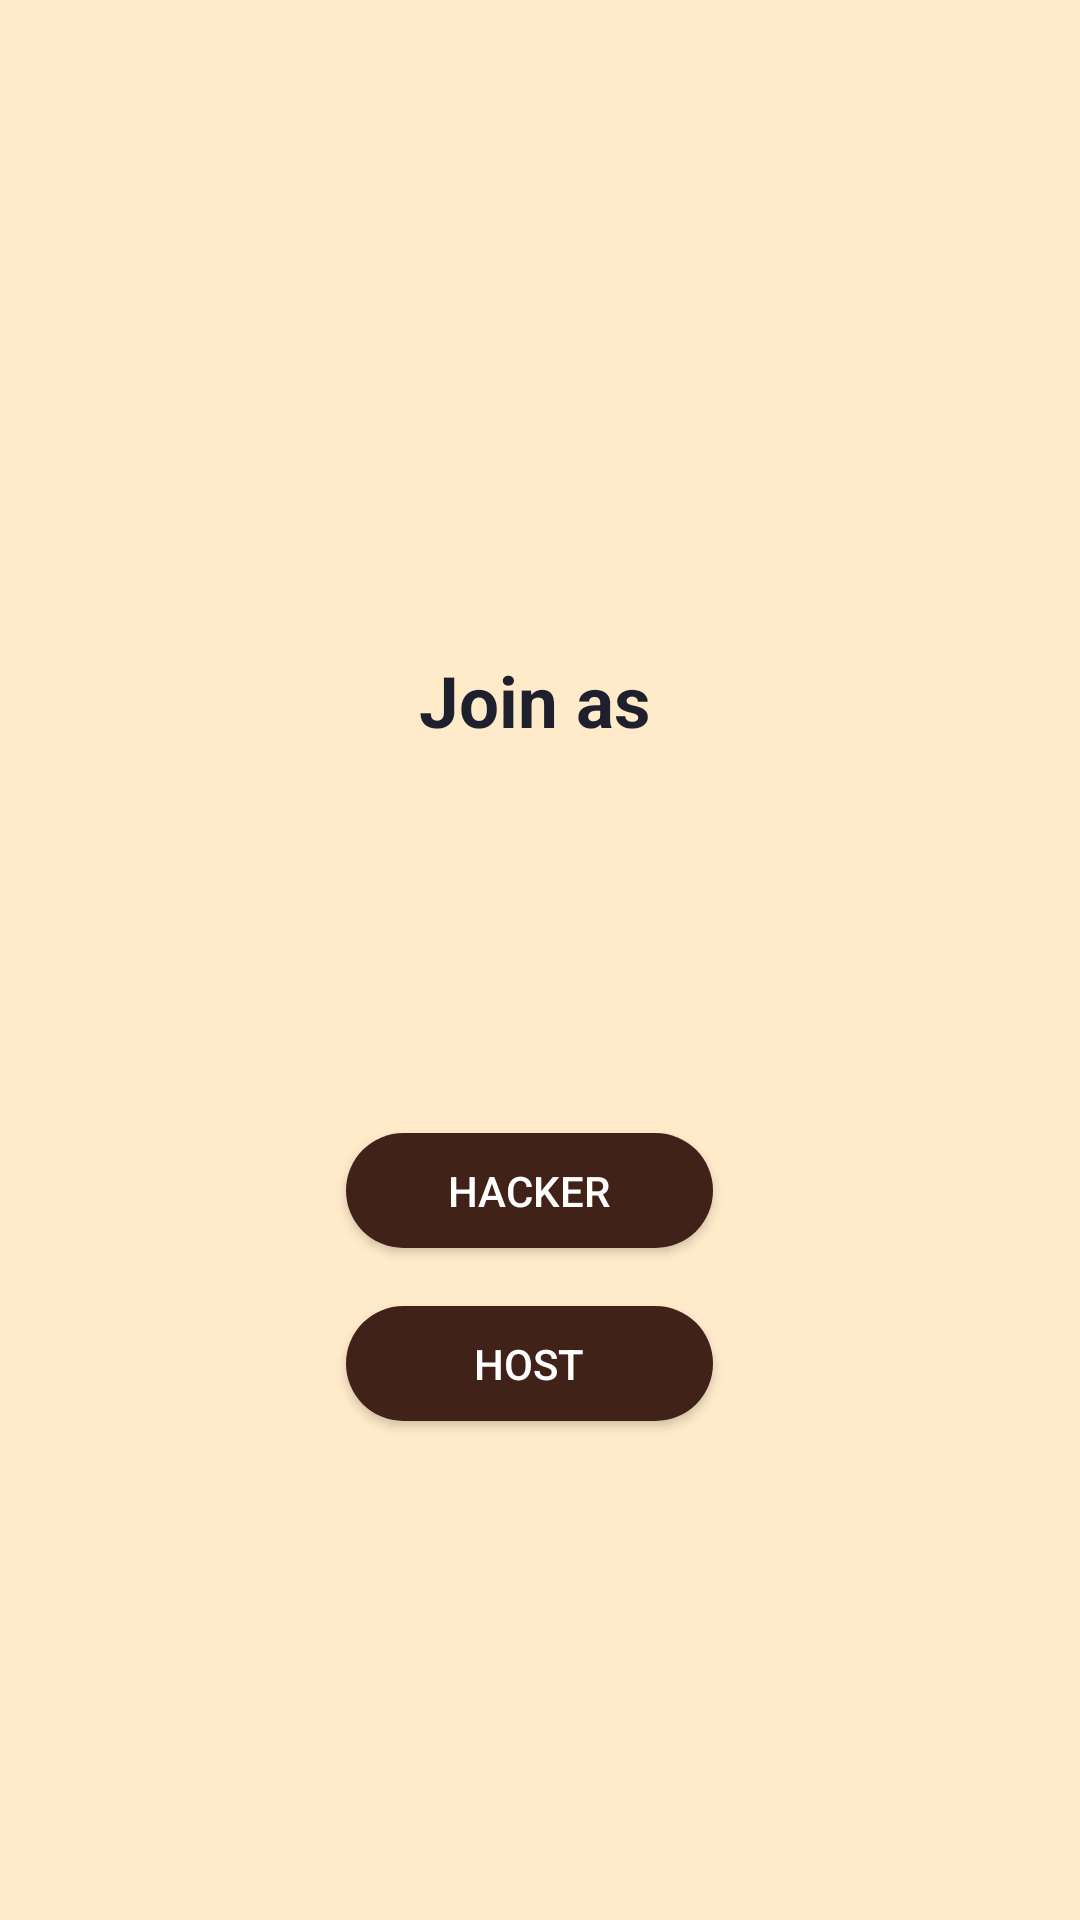

The Android layout XML behind this screen, and the referenced resources:
<!-- AndroidManifest.xml: application theme Theme.HelloHackerMate -->
<!-- res/layout/activity_joinas.xml -->
<?xml version="1.0" encoding="utf-8"?>
<androidx.constraintlayout.widget.ConstraintLayout xmlns:android="http://schemas.android.com/apk/res/android"
    xmlns:app="http://schemas.android.com/apk/res-auto"
    xmlns:tools="http://schemas.android.com/tools"
    android:layout_width="match_parent"
    android:layout_height="match_parent"
    android:background="#FFEACA"
    tools:context=".joinasActivity">

    <TextView
        android:layout_width="0dp"
        android:layout_height="0dp"
        android:autoSizeTextType="uniform"
        android:gravity="center"
        android:text="Join as"
        android:textColor="#1E212D"
        android:textStyle="bold"
        app:layout_constraintBottom_toTopOf="@+id/guideline31"
        app:layout_constraintEnd_toStartOf="@+id/guideline25"
        app:layout_constraintHorizontal_bias="0.49"
        app:layout_constraintLeft_toLeftOf="parent"
        app:layout_constraintRight_toRightOf="parent"
        app:layout_constraintStart_toStartOf="@+id/guideline26"
        app:layout_constraintTop_toTopOf="@+id/guideline32"
        app:layout_constraintVertical_bias="0.361" />

    <androidx.appcompat.widget.AppCompatButton
        android:id="@+id/btn_host"
        android:layout_width="0dp"
        android:layout_height="0dp"
        android:background="@drawable/my_button"
        android:text="host"
        android:textColor="@color/white"
        app:layout_constraintBottom_toTopOf="@+id/guideline30"
        app:layout_constraintEnd_toStartOf="@+id/guideline24"
        app:layout_constraintStart_toStartOf="@+id/guideline23"
        app:layout_constraintTop_toTopOf="@+id/guideline29" />

    <androidx.appcompat.widget.AppCompatButton
        android:id="@+id/btn_hacker"
        android:layout_width="0dp"
        android:layout_height="0dp"
        android:background="@drawable/my_button"
        android:text="hacker"
        android:textColor="@color/white"
        app:layout_constraintBottom_toTopOf="@+id/guideline28"
        app:layout_constraintEnd_toStartOf="@+id/guideline24"
        app:layout_constraintStart_toStartOf="@+id/guideline23"
        app:layout_constraintTop_toTopOf="@+id/guideline27" />

    <androidx.constraintlayout.widget.Guideline
        android:id="@+id/guideline23"
        android:layout_width="wrap_content"
        android:layout_height="wrap_content"
        android:orientation="vertical"
        app:layout_constraintGuide_percent="0.32" />

    <androidx.constraintlayout.widget.Guideline
        android:id="@+id/guideline24"
        android:layout_width="wrap_content"
        android:layout_height="wrap_content"
        android:orientation="vertical"
        app:layout_constraintGuide_percent="0.66" />

    <androidx.constraintlayout.widget.Guideline
        android:id="@+id/guideline25"
        android:layout_width="wrap_content"
        android:layout_height="wrap_content"
        android:orientation="vertical"
        app:layout_constraintGuide_percent="0.63" />

    <androidx.constraintlayout.widget.Guideline
        android:id="@+id/guideline26"
        android:layout_width="wrap_content"
        android:layout_height="wrap_content"
        android:orientation="vertical"
        app:layout_constraintGuide_percent="0.36" />

    <androidx.constraintlayout.widget.Guideline
        android:id="@+id/guideline27"
        android:layout_width="wrap_content"
        android:layout_height="wrap_content"
        android:orientation="horizontal"
        app:layout_constraintGuide_percent="0.59" />

    <androidx.constraintlayout.widget.Guideline
        android:id="@+id/guideline31"
        android:layout_width="wrap_content"
        android:layout_height="wrap_content"
        android:orientation="horizontal"
        app:layout_constraintGuide_percent="0.39" />

    <androidx.constraintlayout.widget.Guideline
        android:id="@+id/guideline32"
        android:layout_width="wrap_content"
        android:layout_height="wrap_content"
        android:orientation="horizontal"
        app:layout_constraintGuide_percent="0.34" />

    <androidx.constraintlayout.widget.Guideline
        android:id="@+id/guideline29"
        android:layout_width="wrap_content"
        android:layout_height="wrap_content"
        android:orientation="horizontal"
        app:layout_constraintGuide_percent="0.68" />

    <androidx.constraintlayout.widget.Guideline
        android:id="@+id/guideline28"
        android:layout_width="wrap_content"
        android:layout_height="wrap_content"
        android:orientation="horizontal"
        app:layout_constraintGuide_percent="0.65" />

    <androidx.constraintlayout.widget.Guideline
        android:id="@+id/guideline30"
        android:layout_width="wrap_content"
        android:layout_height="wrap_content"
        android:orientation="horizontal"
        app:layout_constraintGuide_percent="0.74" />

</androidx.constraintlayout.widget.ConstraintLayout>
<!-- resources referenced by this layout -->
<resources>
  <!-- drawable my_button (drawable) -->
  <?xml version="1.0" encoding="utf-8"?>
  <shape xmlns:android="http://schemas.android.com/apk/res/android"
      android:shape="rectangle">
      <solid android:color="#402218"/>
      <corners android:radius="30dp"/>
  
  </shape>
  <style name="Theme.HelloHackerMate" parent="Theme.MaterialComponents.DayNight.DarkActionBar">
          
          <item name="colorPrimary">@color/purple_500</item>
          <item name="colorPrimaryVariant">@color/purple_700</item>
          <item name="colorOnPrimary">@color/white</item>
          
          <item name="colorSecondary">@color/teal_200</item>
          <item name="colorSecondaryVariant">@color/teal_700</item>
          <item name="colorOnSecondary">@color/black</item>
          
          <item name="android:statusBarColor" tools:targetApi="l">?attr/colorPrimaryVariant</item>
          
      </style>
  <!-- not gathered from this repository: default colours our renderer supplied (Android Studio template values) -->
  <color name="purple_500">#FF6200EE</color>
  <color name="purple_700">#FF3700B3</color>
  <color name="teal_200">#FF03DAC5</color>
  <color name="teal_700">#FF018786</color>
  <color name="black">#FF000000</color>
  <color name="white">#FFFFFFFF</color>
</resources>
